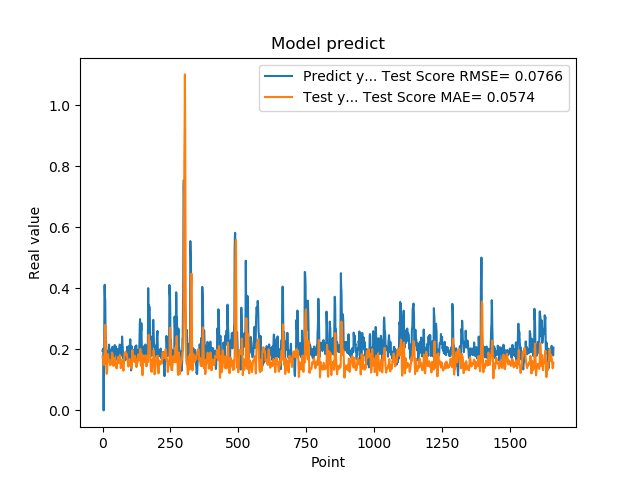

The table this chart was drawn from, first rows:
1.955727785830000398e-01, 1.764837718360523777e-01
1.954265981910000005e-01, 1.720826659746459431e-01
2.004670947789999880e-01, 1.643289714864544504e-01
2.029463946819999587e-01, 1.624206913466075541e-01
0.000000000000000000e+00, 1.511714053515309797e-01
1.862521618600000151e-01, 1.538511362985846009e-01
1.862153261900000301e-01, 1.491027198162512279e-01
4.038094580169999670e-01, 1.696896984544149778e-01
4.118085205549999461e-01, 2.250501489042243120e-01
3.743042349819999948e-01, 2.639400649509957009e-01
3.571429848669999685e-01, 2.804763757802115620e-01
2.572054266930000055e-01, 2.660857189312010873e-01
2.409307956699999753e-01, 2.305868976416434457e-01
2.253161966800000249e-01, 1.791579580182013354e-01
1.935185044999999937e-01, 1.426595156926034613e-01
1.787700653079999924e-01, 1.199747779700901240e-01
1.622045934200000150e-01, 1.206966344073707037e-01
1.761920750140000269e-01, 1.325477473391511452e-01
1.883655935530000325e-01, 1.528245510265830720e-01
1.861467957499999548e-01, 1.763492074431728951e-01
1.954913884399999968e-01, 1.842962265135395239e-01
1.954011768099999935e-01, 1.781851860120305664e-01
1.660518944260000185e-01, 1.631197987821320361e-01
1.907722949980000249e-01, 1.622279134186453697e-01
2.156041562559999625e-01, 1.599822777465755019e-01
1.898660957809999716e-01, 1.598095976784559280e-01
1.770474612709999895e-01, 1.646446981686544297e-01
2.001174986360000074e-01, 1.635966450468345212e-01
1.948629021640000125e-01, 1.480207573846723246e-01
1.922753006219999894e-01, 1.502217352807615480e-01
1.779100298880000042e-01, 1.578766179576971962e-01
1.810636967419999854e-01, 1.587400611357910052e-01
1.680064052340000114e-01, 1.533804745153908577e-01
1.635809391740000174e-01, 1.655288706202461269e-01
1.706920862200000111e-01, 1.773505624533579517e-01
1.916799396280000345e-01, 1.896816815144812540e-01
2.085516005749999957e-01, 1.882505949528097688e-01
2.058236002919999752e-01, 1.839974465549253368e-01
1.828240007160000513e-01, 1.745524034578187778e-01
1.857409924269999846e-01, 1.597154828118548808e-01
1.775099337099999841e-01, 1.455449875909616275e-01
1.752161234619999952e-01, 1.481137191074533843e-01
1.971126049759999999e-01, 1.611286927420956250e-01
1.845117062330000057e-01, 1.699746145352982185e-01
1.984785944219999987e-01, 1.712504614265297487e-01
2.143009155989999692e-01, 1.676516778083881332e-01
1.841159015890000139e-01, 1.595232258194677066e-01
2.104043960570000094e-01, 1.524152552661748317e-01
2.032361328599999739e-01, 1.494924303702949986e-01
2.088565975429999833e-01, 1.442911923967531984e-01
1.960448026660000231e-01, 1.450991995224744369e-01
1.900728046889999523e-01, 1.453227546670523562e-01
1.658952832220000062e-01, 1.375427166152301262e-01
1.872539073229999851e-01, 1.469404934401075669e-01
1.852532625200000171e-01, 1.523179719008418698e-01
1.799222826959999966e-01, 1.656765863709568909e-01
2.012764066460000223e-01, 1.744829263296697464e-01
1.978618204589999985e-01, 1.724022160951708404e-01
1.950792670250000027e-01, 1.602729968607455868e-01
1.711323857310000085e-01, 1.570253625207353732e-01
1.623787879939999901e-01, 1.572526074436241539e-01
... 1,599 more rows
